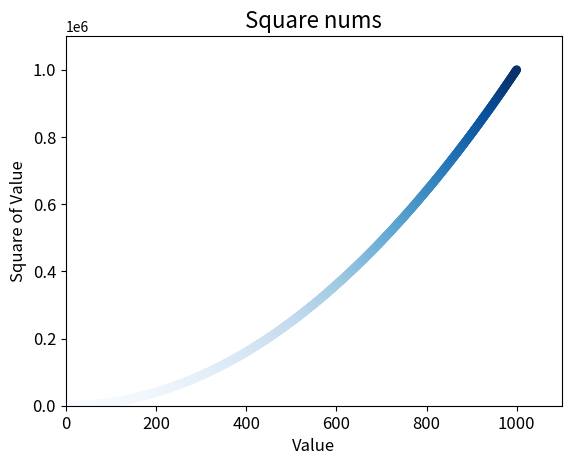

The script that saved this image:
import matplotlib.pyplot as plt
import time
squares = []
values = range(0, 1001)
squares = [x ** 2 for x in values]
plt.scatter(values, squares, c=squares, cmap=plt.cm.Blues, edgecolor='none',
            s=40)

# setting title od diagram and axes lables
plt.title("Square nums", fontsize=16)
plt.xlabel("Value", fontsize=12)
plt.ylabel("Square of Value", fontsize=12)
# setting fontsize of axes delimiters (ticks)
plt.tick_params(axis='both', which='major', labelsize=12)
# setting range for every axis
plt.axis([0, 1100, 0, 1100000])
plt.savefig('squares_plt_'+str(time.time())+'.png', bbox_inches = 'tight')
